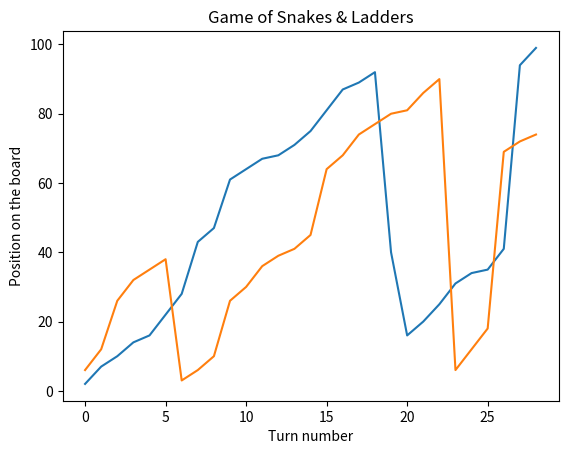

This chart was generated by the following Python code:
from random import sample, choice
import matplotlib.pyplot as plt
from matplotlib.animation import FuncAnimation


class Cell(object):
    """Represents each cell on the board
    """

    def __init__(self, ix):  # , visitors=[]):
        self.ix = ix
        self.goto = None
        self.present = None


class Board(object):
    """Represents the board in Snakes & Ladders

    This is can be a list of N² cells where N is number of cells 
    along an edge

    Attributes
    ----------
    N : int
        Number of cells along an edge
    n : int
        total number of snakes or ladders
    n_snakes : int
        number of snakes on the board (to be implemented)
    n_ladders : int
        number of ladders on the board (to be implemented)
    """

    def __init__(self, N=10, n=10, n_snakes=10, n_ladders=10):
        self.board = []
        self.N = N
        self.n_snakes = 0
        self.n_ladders = 0
        for x in range(N * N):
            self.board.append(Cell(x))

        starts = sample(range(1, N * N - 1), n)
        ends = sample(range(1, N * N - 1), n)
        for start, end in zip(starts, ends):
            if start < end:
                self.board[start].present = "Ladder"
                self.n_ladders += 1
            elif start > end:
                self.board[start].present = "Snake"
                self.n_snakes += 1
            else:
                print(f"Ignoring fake transport from {start} to {end}")
            self.board[start].goto = end

    def describe(self):
        for cell in self.board:
            if cell.present:
                print(f"{cell.present} from {cell.ix} to {cell.goto}")


class Dice:
    def __init__(self, n_faces=6, seed=0):
        self.n_faces = n_faces
        self.seed = seed

    def roll(self):
        return choice(range(1, self.n_faces + 1))


class Player:
    def __init__(self, id):
        self.id = id
        self.pos = None
        self.end = None
        self.rolls = []
        self.positions = []

    def move(self, pos, board):
        print(f"Player {self.id} is at {self.pos} and got {pos}")
        self.rolls.append(pos)
        new_pos = self.pos + pos if self.pos else pos
        try:
            new_pos = (
                board.board[new_pos].goto if board.board[new_pos].goto else new_pos
            )
        except IndexError:
            self.positions.append(self.pos)
            return
        if new_pos == len(board.board) - 1:
            self.end = True
        print(f"Player {self.id} moves to {new_pos}")
        self.positions.append(new_pos)
        self.pos = new_pos


class Game:
    def __init__(self, n_players, size=10, sol=10):
        self.players = [Player(x) for x in range(n_players)]
        self.dice = Dice(n_faces=6)
        self.board = Board(N=size, n=sol)

    def play(self):
        while True:
            if len([p for p in self.players if p.end]) == len(self.players) - 1:
                break
            for player in self.players:
                dice_value = self.dice.roll()
                player.move(dice_value, self.board)

    def show(self):
        plt.plot(self.players[0].positions)
        plt.plot(self.players[1].positions)
        plt.xlabel("Turn number")
        plt.ylabel("Position on the board")
        plt.title("Game of Snakes & Ladders")
        plt.show()


if __name__ == "__main__":
    game = Game(2, size=10, sol=15)
    game.play()
    print("=" * 40)
    game.board.describe()
    game.show()
